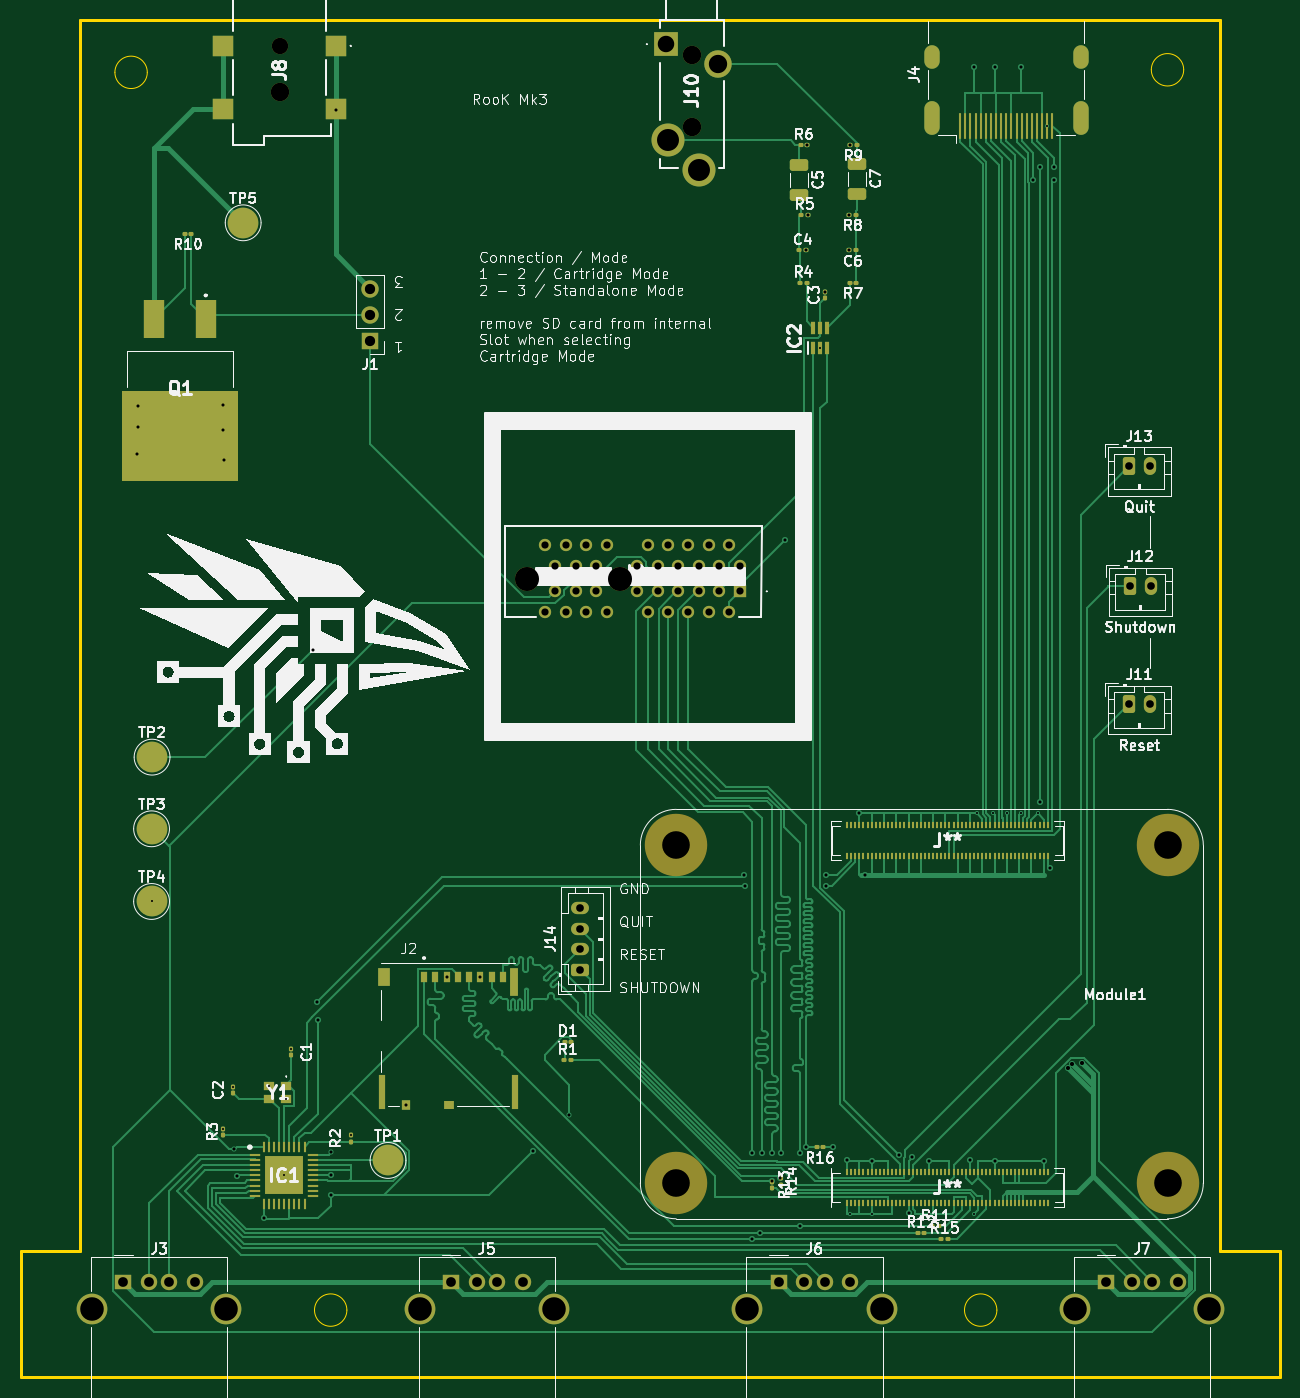
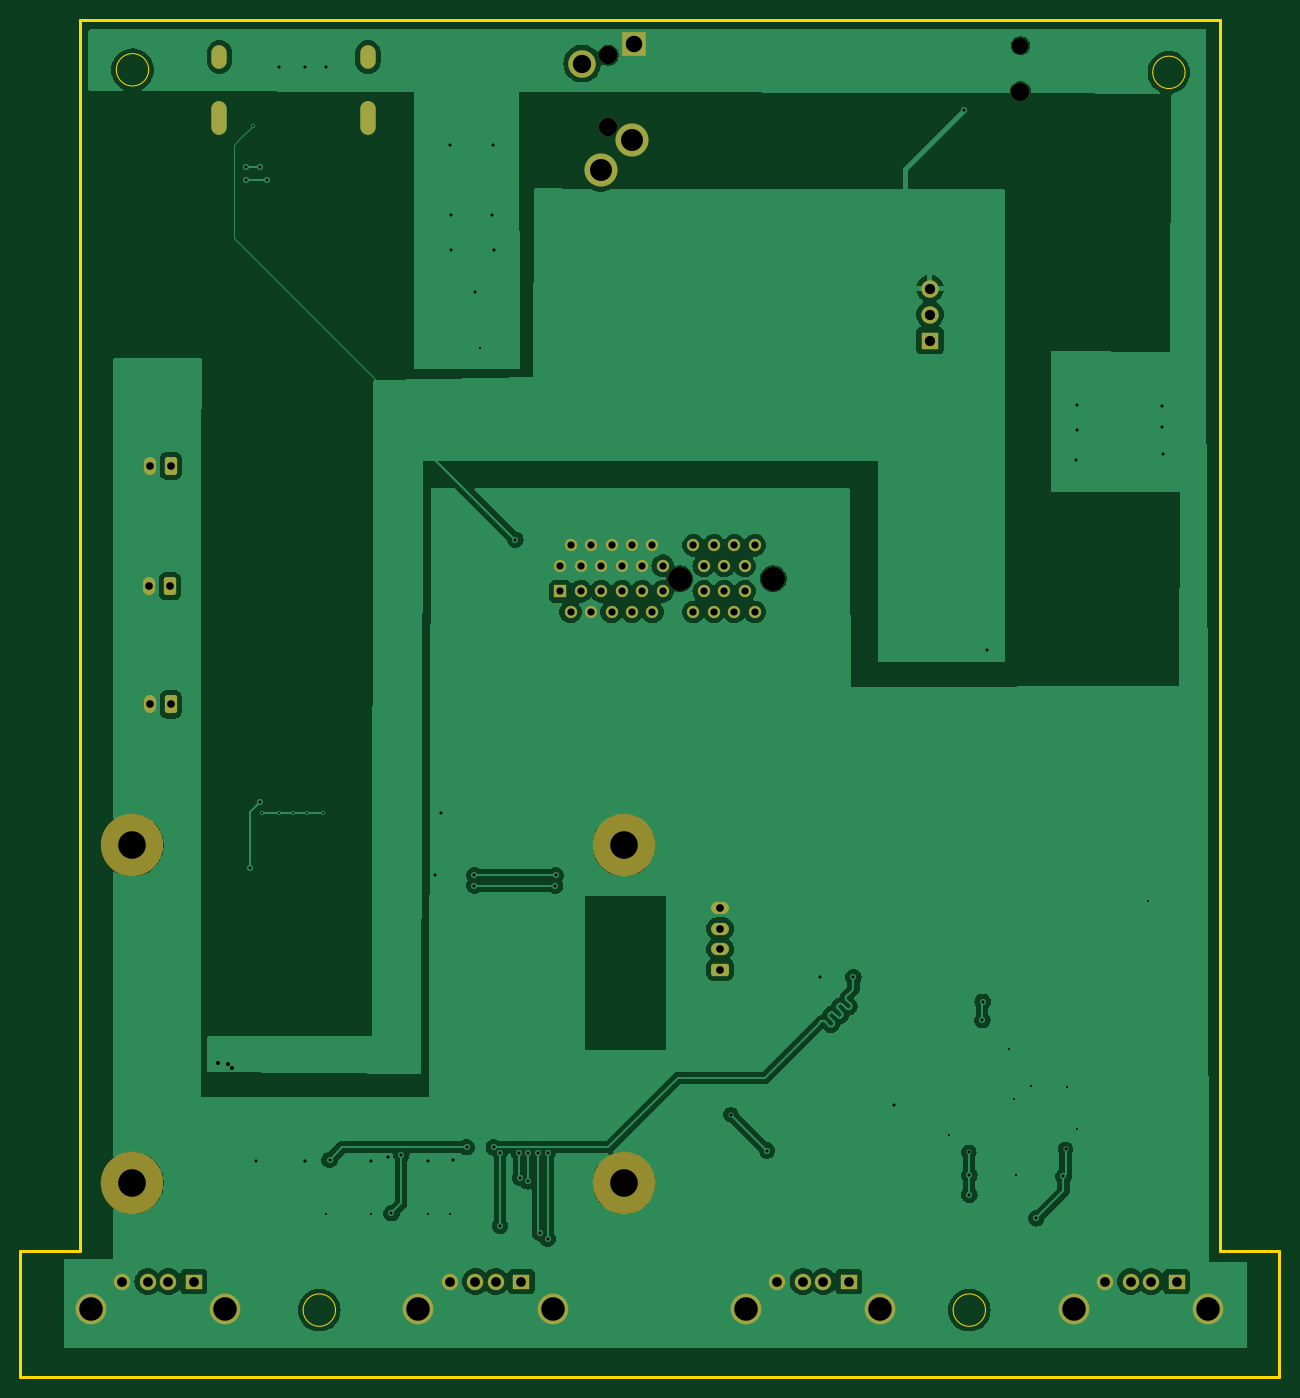
Circuit board: 11 layer files. Board 123.0 x 132.6 mm.
- bottom_copper: RetroConsoleMk3-B_Cu.gbr (113300 bytes)
- bottom_mask: RetroConsoleMk3-B_Mask.gbr (4149 bytes)
- paste: RetroConsoleMk3-B_Paste.gbr (468 bytes)
- bottom_silk: RetroConsoleMk3-B_Silkscreen.gbr (469 bytes)
- outline: RetroConsoleMk3-Edge_Cuts.gbr (1548 bytes)
- top_copper: RetroConsoleMk3-F_Cu.gbr (99850 bytes)
- top_mask: RetroConsoleMk3-F_Mask.gbr (13832 bytes)
- paste: RetroConsoleMk3-F_Paste.gbr (10516 bytes)
- top_silk: RetroConsoleMk3-F_Silkscreen.gbr (158447 bytes)
- drill: RetroConsoleMk3-NPTH.drl (672 bytes)
- drill: RetroConsoleMk3-PTH.drl (3598 bytes)

=== bottom_copper: RetroConsoleMk3-B_Cu.gbr (113300 bytes, source omitted) ===
=== bottom_mask: RetroConsoleMk3-B_Mask.gbr ===
%TF.GenerationSoftware,KiCad,Pcbnew,8.0.8*%
%TF.CreationDate,2025-08-13T22:48:38+02:00*%
%TF.ProjectId,RetroConsoleMk3,52657472-6f43-46f6-9e73-6f6c654d6b33,rev?*%
%TF.SameCoordinates,PX237a085PY9f06730*%
%TF.FileFunction,Soldermask,Bot*%
%TF.FilePolarity,Negative*%
%FSLAX46Y46*%
G04 Gerber Fmt 4.6, Leading zero omitted, Abs format (unit mm)*
G04 Created by KiCad (PCBNEW 8.0.8) date 2025-08-13 22:48:38*
%MOMM*%
%LPD*%
G01*
G04 APERTURE LIST*
G04 Aperture macros list*
%AMRoundRect*
0 Rectangle with rounded corners*
0 $1 Rounding radius*
0 $2 $3 $4 $5 $6 $7 $8 $9 X,Y pos of 4 corners*
0 Add a 4 corners polygon primitive as box body*
4,1,4,$2,$3,$4,$5,$6,$7,$8,$9,$2,$3,0*
0 Add four circle primitives for the rounded corners*
1,1,$1+$1,$2,$3*
1,1,$1+$1,$4,$5*
1,1,$1+$1,$6,$7*
1,1,$1+$1,$8,$9*
0 Add four rect primitives between the rounded corners*
20,1,$1+$1,$2,$3,$4,$5,0*
20,1,$1+$1,$4,$5,$6,$7,0*
20,1,$1+$1,$6,$7,$8,$9,0*
20,1,$1+$1,$8,$9,$2,$3,0*%
G04 Aperture macros list end*
%ADD10R,1.600000X1.500000*%
%ADD11C,1.600000*%
%ADD12C,3.000000*%
%ADD13RoundRect,0.250000X-0.350000X-0.625000X0.350000X-0.625000X0.350000X0.625000X-0.350000X0.625000X0*%
%ADD14O,1.200000X1.750000*%
%ADD15C,1.800000*%
%ADD16R,2.415000X2.415000*%
%ADD17C,3.225000*%
%ADD18C,2.685000*%
%ADD19C,6.100000*%
%ADD20R,1.700000X1.700000*%
%ADD21O,1.700000X1.700000*%
%ADD22C,2.350000*%
%ADD23R,1.200000X1.200000*%
%ADD24C,1.200000*%
%ADD25O,1.500000X3.300000*%
%ADD26O,1.500000X2.300000*%
%ADD27RoundRect,0.250000X0.625000X-0.350000X0.625000X0.350000X-0.625000X0.350000X-0.625000X-0.350000X0*%
%ADD28O,1.750000X1.200000*%
G04 APERTURE END LIST*
D10*
%TO.C,J7*%
X106049995Y9360000D03*
D11*
X108549995Y9360000D03*
X110549995Y9360000D03*
X113049995Y9360000D03*
D12*
X102979995Y6650000D03*
X116119995Y6650000D03*
%TD*%
D13*
%TO.C,J11*%
X108299995Y65750000D03*
D14*
X110299995Y65750000D03*
%TD*%
D15*
%TO.C,J10*%
X65574495Y129156500D03*
X65574495Y122156500D03*
D16*
X63034495Y130256500D03*
D17*
X63254495Y120856500D03*
X66324495Y117956500D03*
D18*
X68114495Y128356500D03*
%TD*%
D11*
%TO.C,J8*%
X25299995Y130100000D03*
D15*
X25299995Y125600000D03*
%TD*%
D10*
%TO.C,J5*%
X42049995Y9360000D03*
D11*
X44549995Y9360000D03*
X46549995Y9360000D03*
X49049995Y9360000D03*
D12*
X38979995Y6650000D03*
X52119995Y6650000D03*
%TD*%
D13*
%TO.C,J13*%
X108299995Y89050000D03*
D14*
X110299995Y89050000D03*
%TD*%
D19*
%TO.C,Module1*%
X64049995Y19000000D03*
X112049995Y19000000D03*
X64049995Y52000000D03*
X112049995Y52000000D03*
%TD*%
D13*
%TO.C,J12*%
X108399995Y77300000D03*
D14*
X110399995Y77300000D03*
%TD*%
D10*
%TO.C,J6*%
X74049995Y9360000D03*
D11*
X76549995Y9360000D03*
X78549995Y9360000D03*
X81049995Y9360000D03*
D12*
X70979995Y6650000D03*
X84119995Y6650000D03*
%TD*%
D20*
%TO.C,J1*%
X34149995Y101300000D03*
D21*
X34149995Y103840000D03*
X34149995Y106380000D03*
%TD*%
D22*
%TO.C,J9*%
X58599995Y78050003D03*
X49449995Y78050003D03*
D23*
X70249995Y76800003D03*
D24*
X69249995Y74800003D03*
X68249995Y76800003D03*
X67249995Y74800003D03*
X66249995Y76800003D03*
X65249995Y74800003D03*
X64249995Y76800003D03*
X63249995Y74800003D03*
X62249995Y76800003D03*
X61249995Y74800003D03*
X60249995Y76800003D03*
X57249995Y74800003D03*
X56249995Y76800003D03*
X55249995Y74800003D03*
X54249995Y76800003D03*
X53249995Y74800003D03*
X52249995Y76800003D03*
X51249995Y74800003D03*
X70249995Y79300003D03*
X69249995Y81300003D03*
X68249995Y79300003D03*
X67249995Y81300003D03*
X66249995Y79300003D03*
X65249995Y81300003D03*
X64249995Y79300003D03*
X63249995Y81300003D03*
X62249995Y79300003D03*
X61249995Y81300003D03*
X60249995Y79300003D03*
X57249995Y81300003D03*
X56249995Y79300003D03*
X55249995Y81300003D03*
X54249995Y79300003D03*
X53249995Y81300003D03*
X52249995Y79300003D03*
X51249995Y81300003D03*
%TD*%
D25*
%TO.C,J4*%
X89049995Y123040000D03*
X103549995Y123040000D03*
D26*
X89049995Y129000000D03*
X103549995Y129000000D03*
%TD*%
D27*
%TO.C,J14*%
X54649995Y39850000D03*
D28*
X54649995Y41850000D03*
X54649995Y43850000D03*
X54649995Y45850000D03*
%TD*%
D10*
%TO.C,J3*%
X10049995Y9360000D03*
D11*
X12549995Y9360000D03*
X14549995Y9360000D03*
X17049995Y9360000D03*
D12*
X6979995Y6650000D03*
X20119995Y6650000D03*
%TD*%
M02*

=== paste: RetroConsoleMk3-B_Paste.gbr ===
%TF.GenerationSoftware,KiCad,Pcbnew,8.0.8*%
%TF.CreationDate,2025-08-13T22:48:38+02:00*%
%TF.ProjectId,RetroConsoleMk3,52657472-6f43-46f6-9e73-6f6c654d6b33,rev?*%
%TF.SameCoordinates,PX237a085PY9f06730*%
%TF.FileFunction,Paste,Bot*%
%TF.FilePolarity,Positive*%
%FSLAX46Y46*%
G04 Gerber Fmt 4.6, Leading zero omitted, Abs format (unit mm)*
G04 Created by KiCad (PCBNEW 8.0.8) date 2025-08-13 22:48:38*
%MOMM*%
%LPD*%
G01*
G04 APERTURE LIST*
G04 APERTURE END LIST*
M02*

=== bottom_silk: RetroConsoleMk3-B_Silkscreen.gbr ===
%TF.GenerationSoftware,KiCad,Pcbnew,8.0.8*%
%TF.CreationDate,2025-08-13T22:48:38+02:00*%
%TF.ProjectId,RetroConsoleMk3,52657472-6f43-46f6-9e73-6f6c654d6b33,rev?*%
%TF.SameCoordinates,PX237a085PY9f06730*%
%TF.FileFunction,Legend,Bot*%
%TF.FilePolarity,Positive*%
%FSLAX46Y46*%
G04 Gerber Fmt 4.6, Leading zero omitted, Abs format (unit mm)*
G04 Created by KiCad (PCBNEW 8.0.8) date 2025-08-13 22:48:38*
%MOMM*%
%LPD*%
G01*
G04 APERTURE LIST*
G04 APERTURE END LIST*
M02*

=== outline: RetroConsoleMk3-Edge_Cuts.gbr ===
%TF.GenerationSoftware,KiCad,Pcbnew,8.0.8*%
%TF.CreationDate,2025-08-13T22:48:38+02:00*%
%TF.ProjectId,RetroConsoleMk3,52657472-6f43-46f6-9e73-6f6c654d6b33,rev?*%
%TF.SameCoordinates,PX237a085PY9f06730*%
%TF.FileFunction,Profile,NP*%
%FSLAX46Y46*%
G04 Gerber Fmt 4.6, Leading zero omitted, Abs format (unit mm)*
G04 Created by KiCad (PCBNEW 8.0.8) date 2025-08-13 22:48:38*
%MOMM*%
%LPD*%
G01*
G04 APERTURE LIST*
%TA.AperFunction,Profile*%
%ADD10C,0.249999*%
%TD*%
%TA.AperFunction,Profile*%
%ADD11C,0.050000*%
%TD*%
G04 APERTURE END LIST*
D10*
X117199982Y132599987D02*
X5799995Y132599987D01*
D11*
X12381134Y127500000D02*
G75*
G02*
X9218856Y127500000I-1581139J0D01*
G01*
X9218856Y127500000D02*
G75*
G02*
X12381134Y127500000I1581139J0D01*
G01*
D10*
X5799995Y132599987D02*
X5799995Y12399994D01*
X117199982Y12399994D02*
X117199982Y132599987D01*
X123000000Y0D02*
X123000000Y12399994D01*
D11*
X113631134Y127750000D02*
G75*
G02*
X110468856Y127750000I-1581139J0D01*
G01*
X110468856Y127750000D02*
G75*
G02*
X113631134Y127750000I1581139J0D01*
G01*
D10*
X5799995Y0D02*
X117399979Y0D01*
X0Y0D02*
X5799995Y0D01*
D11*
X95381134Y6581138D02*
G75*
G02*
X92218856Y6581138I-1581139J0D01*
G01*
X92218856Y6581138D02*
G75*
G02*
X95381134Y6581138I1581139J0D01*
G01*
D10*
X123000000Y12399994D02*
X117199982Y12399994D01*
X5799995Y12399994D02*
X0Y12399994D01*
D11*
X31881134Y6581138D02*
G75*
G02*
X28718856Y6581138I-1581139J0D01*
G01*
X28718856Y6581138D02*
G75*
G02*
X31881134Y6581138I1581139J0D01*
G01*
D10*
X117399979Y0D02*
X123000000Y0D01*
X0Y12399994D02*
X0Y0D01*
M02*

=== top_copper: RetroConsoleMk3-F_Cu.gbr (99850 bytes, source omitted) ===
=== top_mask: RetroConsoleMk3-F_Mask.gbr (13832 bytes, source omitted) ===
=== paste: RetroConsoleMk3-F_Paste.gbr (10516 bytes, source omitted) ===
=== top_silk: RetroConsoleMk3-F_Silkscreen.gbr (158447 bytes, source omitted) ===
=== drill: RetroConsoleMk3-NPTH.drl ===
M48
; DRILL file {KiCad 8.0.8} date 2025-08-13T22:48:42+0200
; FORMAT={-:-/ absolute / inch / decimal}
; #@! TF.CreationDate,2025-08-13T22:48:42+02:00
; #@! TF.GenerationSoftware,Kicad,Pcbnew,8.0.8
; #@! TF.FileFunction,NonPlated,1,2,NPTH
FMAT,2
INCH
; #@! TA.AperFunction,NonPlated,NPTH,ComponentDrill
T1C0.0630
; #@! TA.AperFunction,NonPlated,NPTH,ComponentDrill
T2C0.0709
; #@! TA.AperFunction,NonPlated,NPTH,ComponentDrill
T3C0.0925
; #@! TA.AperFunction,NonPlated,NPTH,ComponentDrill
T4C0.1063
%
G90
G05
T1
X0.9961Y5.122
T2
X0.9961Y4.9449
X2.5817Y5.0849
X2.5817Y4.8093
T3
X1.9469Y3.0728
X2.3071Y3.0728
T4
X2.5217Y2.0472
X2.5217Y0.748
X4.4114Y2.0472
X4.4114Y0.748
M30

=== drill: RetroConsoleMk3-PTH.drl ===
M48
; DRILL file {KiCad 8.0.8} date 2025-08-13T22:48:42+0200
; FORMAT={-:-/ absolute / inch / decimal}
; #@! TF.CreationDate,2025-08-13T22:48:42+02:00
; #@! TF.GenerationSoftware,Kicad,Pcbnew,8.0.8
; #@! TF.FileFunction,Plated,1,2,PTH
FMAT,2
INCH
; #@! TA.AperFunction,Plated,PTH,ViaDrill
T1C0.0079
; #@! TA.AperFunction,Plated,PTH,ViaDrill
T2C0.0118
; #@! TA.AperFunction,Plated,PTH,ViaDrill
T3C0.0157
; #@! TA.AperFunction,Plated,PTH,ComponentDrill
T4C0.0276
; #@! TA.AperFunction,Plated,PTH,ComponentDrill
T5C0.0295
; #@! TA.AperFunction,Plated,PTH,ComponentDrill
T6C0.0354
; #@! TA.AperFunction,Plated,PTH,ComponentDrill
T7C0.0374
; #@! TA.AperFunction,Plated,PTH,ComponentDrill
T8C0.0394
; #@! TA.AperFunction,Plated,PTH,ComponentDrill
T9C0.0634
; #@! TA.AperFunction,Plated,PTH,ComponentDrill
T10C0.0705
; #@! TA.AperFunction,Plated,PTH,ComponentDrill
T11C0.0846
; #@! TA.AperFunction,Plated,PTH,ComponentDrill
T12C0.0906
%
G90
G05
T1
X0.5039Y1.8307
X0.7795Y0.9575
X0.8189Y1.1181
X0.9567Y1.1201
X1.0138Y0.7776
X1.0217Y1.0709
X1.0413Y1.2644
X1.2717Y0.9331
X3.0748Y3.9606
X3.1909Y0.6299
X3.2736Y0.6299
X3.4941Y0.6299
X3.6673Y0.6299
X3.6791Y2.1693
X3.7402Y2.1693
X3.7933Y2.1693
X3.8465Y2.1693
X3.9114Y2.1693
X3.9488Y4.8142
T2
X0.4469Y3.5512
X0.4508Y3.7362
X0.4508Y3.6575
X0.7776Y3.7402
X0.7776Y3.6457
X0.7815Y3.5276
X0.8228Y0.878
X0.8307Y0.7736
X0.935Y0.6122
X1.124Y2.7992
X1.1417Y1.4449
X1.1428Y1.374
X1.1929Y0.7776
X1.1929Y0.7028
X1.1949Y0.8661
X1.2126Y4.876
X1.4815Y1.0496
X1.6386Y1.5404
X1.7685Y1.5404
X1.9712Y0.8728
X2.1096Y1.0112
X2.7835Y1.9311
X2.7854Y1.8917
X2.815Y0.8651
X2.815Y0.5335
X2.8445Y0.5571
X2.8504Y0.8651
X2.8917Y0.8651
X2.8917Y0.7539
X2.9213Y0.7677
X2.9252Y0.8642
X2.939Y3.2224
X2.998Y0.8651
X2.998Y0.5827
X3.0207Y4.3346
X3.0217Y0.8858
X3.0256Y4.7402
X3.0281Y4.4724
X3.0925Y4.176
X3.0965Y1.9311
X3.0965Y1.8917
X3.126Y0.8858
X3.1791Y0.8346
X3.188Y4.4724
X3.188Y4.3346
X3.1902Y4.7402
X3.2264Y2.1693
X3.248Y1.9331
X3.2736Y0.8307
X3.378Y0.8563
X3.4154Y0.6319
X3.4272Y0.8465
X3.4941Y0.8307
X3.6535Y0.8366
X3.6673Y5.0394
X3.7461Y5.0394
X3.7461Y0.8307
X3.8484Y5.0394
X3.8957Y4.6063
X3.9193Y4.6555
X3.9193Y2.2146
X3.935Y0.8307
X3.9587Y1.9587
X3.9744Y4.6555
X3.9744Y4.6063
T3
X4.0295Y1.189
X4.0453Y1.2047
X4.0807Y1.2087
T4
X2.0177Y3.2008
X2.0177Y2.9449
X2.0571Y3.122
X2.0571Y3.0236
X2.0965Y3.2008
X2.0965Y2.9449
X2.1358Y3.122
X2.1358Y3.0236
X2.1752Y3.2008
X2.1752Y2.9449
X2.2146Y3.122
X2.2146Y3.0236
X2.2539Y3.2008
X2.2539Y2.9449
X2.372Y3.122
X2.372Y3.0236
X2.4114Y3.2008
X2.4114Y2.9449
X2.4508Y3.122
X2.4508Y3.0236
X2.4902Y3.2008
X2.4902Y2.9449
X2.5295Y3.122
X2.5295Y3.0236
X2.5689Y3.2008
X2.5689Y2.9449
X2.6083Y3.122
X2.6083Y3.0236
X2.6476Y3.2008
X2.6476Y2.9449
X2.687Y3.122
X2.687Y3.0236
X2.7264Y3.2008
X2.7264Y2.9449
X2.7657Y3.122
X2.7657Y3.0236
T5
X2.1516Y1.8051
X2.1516Y1.7264
X2.1516Y1.6476
X2.1516Y1.5689
X4.2638Y3.5059
X4.2638Y2.5886
X4.2677Y3.0433
X4.3425Y3.5059
X4.3425Y2.5886
X4.3465Y3.0433
T7
X0.3957Y0.3685
X0.4941Y0.3685
X0.5728Y0.3685
X0.6713Y0.3685
X1.6555Y0.3685
X1.7539Y0.3685
X1.8327Y0.3685
X1.9311Y0.3685
X2.9154Y0.3685
X3.0138Y0.3685
X3.0925Y0.3685
X3.1909Y0.3685
X4.1752Y0.3685
X4.2736Y0.3685
X4.3524Y0.3685
X4.4508Y0.3685
T8
X1.3445Y4.1882
X1.3445Y4.0882
X1.3445Y3.9882
T9
X2.4817Y5.1282
T10
X2.6817Y5.0534
T11
X2.4903Y4.7581
X2.6112Y4.644
T12
X0.2748Y0.2618
X0.7921Y0.2618
X1.5346Y0.2618
X2.052Y0.2618
X2.7945Y0.2618
X3.3118Y0.2618
X4.0543Y0.2618
X4.5717Y0.2618
T6
G00X3.5059Y5.063
M15
G01X3.5059Y5.0945
M16
G05
G00X3.5059Y4.8087
M15
G01X3.5059Y4.8795
M16
G05
G00X4.0768Y5.063
M15
G01X4.0768Y5.0945
M16
G05
G00X4.0768Y4.8087
M15
G01X4.0768Y4.8795
M16
G05
M30

